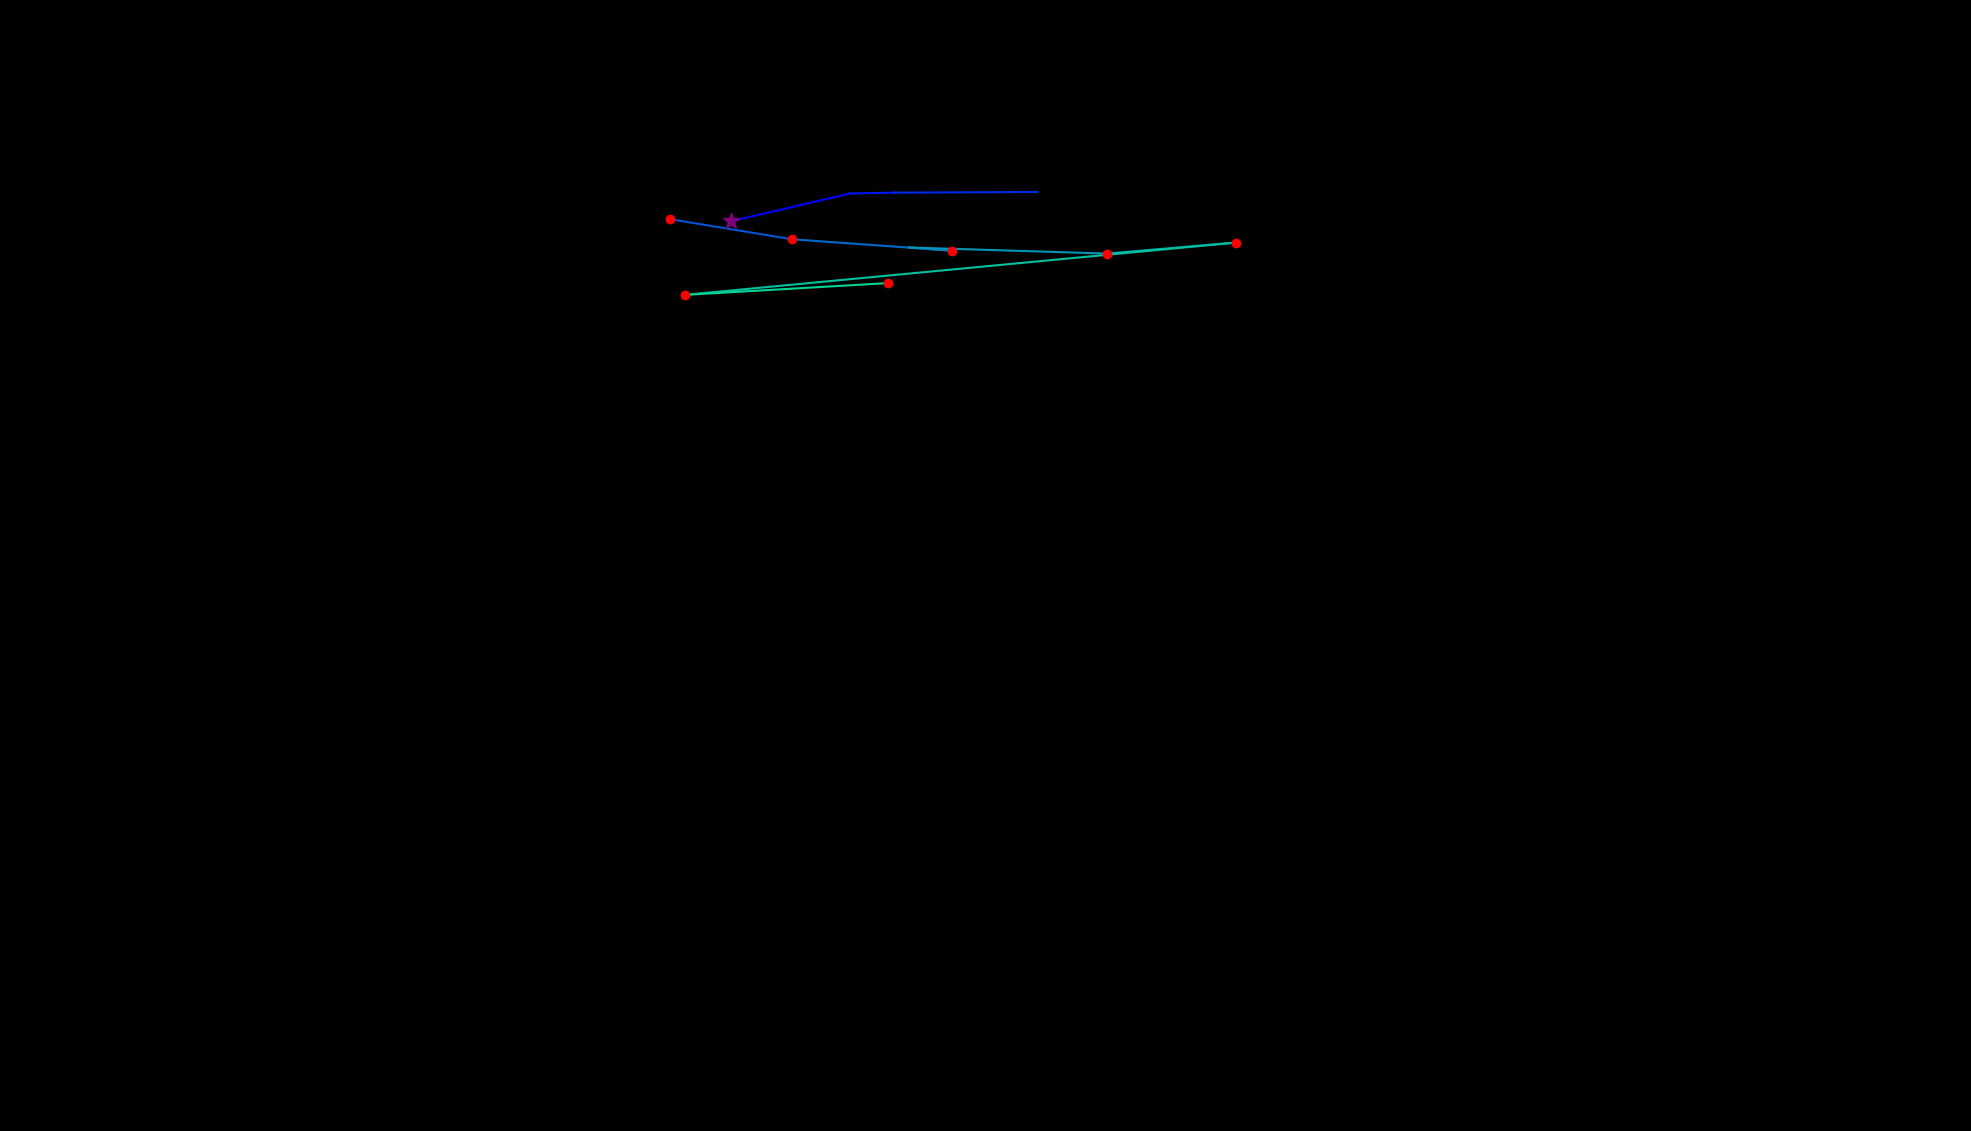

The data file committed next to this chart (first rows):
, fixation_id, timestamp, avg_gaze_x, avg_gaze_y, duration
0, 1.0, 614.6, 949.7, 1182, 253.1
1, 2.0, 988.1, 1104, 1218, 108.5
2, 3.0, 1157, 1162, 1219, 48.2
3, 4.0, 1410, 1347, 1220, 84.35
4, 7.0, 2205, 870.2, 1184, 204.9
5, 8.0, 2446, 1029, 1158, 156.7
6, 9.0, 2687, 1236, 1143, 204.9
7, 10.0, 2916, 1181, 1147, 108.5
8, 11.0, 3073, 1437, 1140, 192.8
9, 12.0, 3338, 1605, 1154, 180.8
10, 13.0, 3591, 889.4, 1086, 216.9
11, 14.0, 3892, 1154, 1101, 132.6
